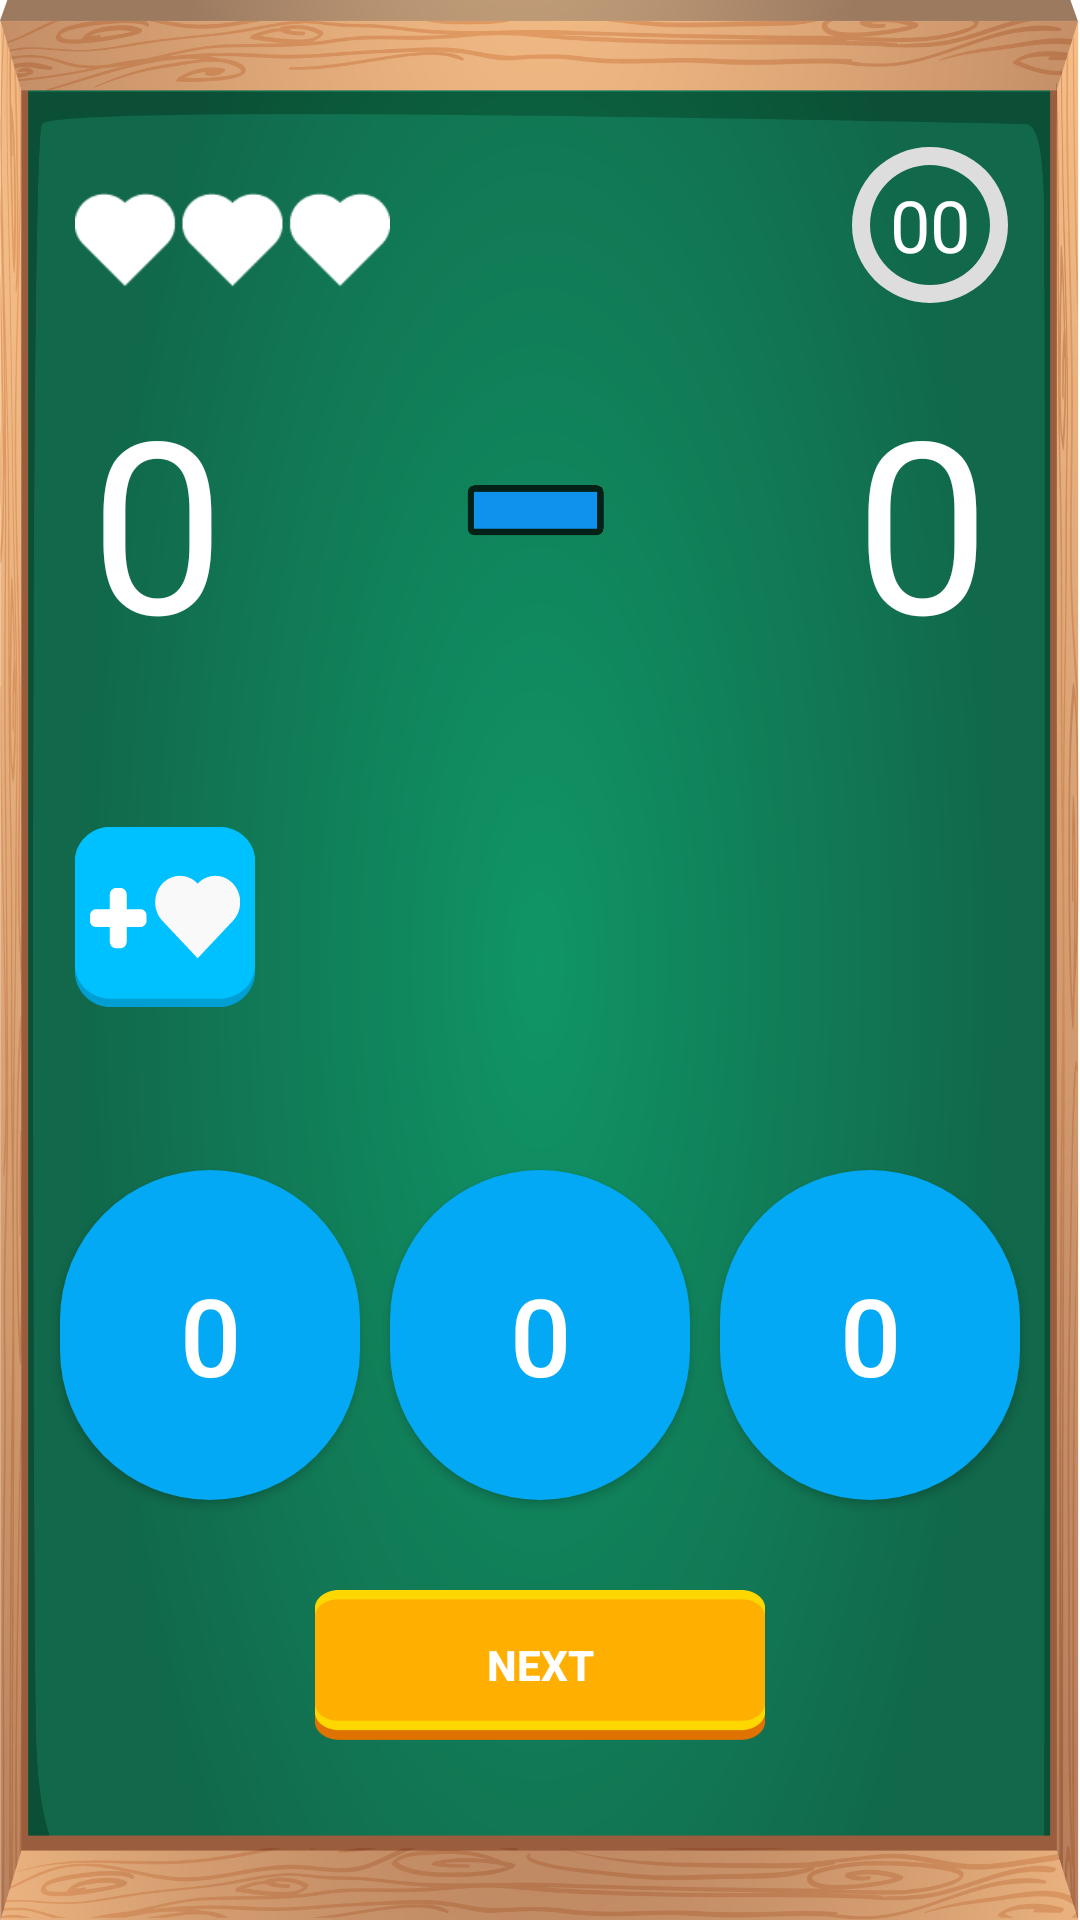

Layout XML and referenced resources for this Android screen:
<!-- AndroidManifest.xml: application theme AppTheme -->
<!-- res/layout/activity_game.xml -->
<?xml version="1.0" encoding="utf-8"?>
<androidx.constraintlayout.widget.ConstraintLayout xmlns:android="http://schemas.android.com/apk/res/android"
    xmlns:app="http://schemas.android.com/apk/res-auto"
    xmlns:tools="http://schemas.android.com/tools"
    android:layout_width="match_parent"
    android:layout_height="match_parent"
    tools:context=".usecases.game.GameActivity">

    <RelativeLayout
        android:layout_width="match_parent"
        android:layout_height="match_parent"
        android:background="@drawable/fondojuego"
        app:layout_constraintBottom_toBottomOf="parent"
        app:layout_constraintEnd_toEndOf="parent"
        app:layout_constraintStart_toStartOf="parent"
        app:layout_constraintTop_toBottomOf="parent">

        <ImageView
            android:id="@+id/ImageViewHearts"
            android:layout_width="110dp"
            android:layout_height="50dp"
            android:layout_alignParentStart="true"
            android:layout_alignParentTop="true"
            android:layout_marginStart="25dp"
            android:layout_marginTop="55dp"
            android:layout_marginEnd="150dp"
            android:layout_toStartOf="@+id/ProgressTime"
            android:contentDescription="@string/app_name"
            android:src="@drawable/lifes_3" />

        <ProgressBar
            android:id="@+id/ProgressTime"
            style="?android:attr/progressBarStyle"
            android:layout_width="60dp"
            android:layout_height="60dp"
            android:layout_alignParentTop="true"
            android:layout_alignParentEnd="true"
            android:layout_marginTop="45dp"
            android:layout_marginEnd="20dp"
            android:indeterminateOnly="false"
            android:max="30"
            android:progressDrawable="@drawable/circular"
            android:rotation="-90">

        </ProgressBar>

        <TextView
            android:id="@+id/TxTempo"
            android:layout_width="wrap_content"
            android:layout_height="wrap_content"
            android:layout_alignStart="@+id/ProgressTime"
            android:layout_alignTop="@+id/ProgressTime"
            android:layout_alignEnd="@+id/ProgressTime"
            android:layout_alignBottom="@+id/ProgressTime"
            android:fontFamily="@font/fredoka_one"
            android:gravity="center"
            android:text="@string/time"
            android:textColor="#FFFFFF"
            android:textSize="24sp" />

        <TextView
            android:id="@+id/ImageViewNumUno"
            android:layout_width="wrap_content"
            android:layout_height="wrap_content"
            android:layout_alignParentStart="true"
            android:layout_alignParentTop="true"
            android:layout_marginStart="30dp"
            android:layout_marginTop="120dp"
            android:contentDescription="@string/app_name"
            android:fontFamily="@font/fredoka_one"
            android:gravity="center"
            android:text="@string/btn_respuesta"
            android:textColor="#FFFFFF"
            android:textSize="80sp" />

        <ImageView
            android:id="@+id/ImageViewSign"
            android:layout_width="110dp"
            android:layout_height="110dp"
            android:layout_alignBottom="@+id/ImageViewNumUno"
            android:layout_centerHorizontal="true"
            android:contentDescription="@string/app_name"
            app:srcCompat="@drawable/resta" />


        <TextView
            android:id="@+id/ImageViewNumDos"
            android:layout_width="wrap_content"
            android:layout_height="wrap_content"
            android:layout_alignTop="@+id/ImageViewNumUno"
            android:layout_alignParentEnd="true"
            android:layout_marginTop="0dp"
            android:layout_marginEnd="30dp"
            android:contentDescription="@string/app_name"
            android:fontFamily="@font/fredoka_one"
            android:gravity="center"
            android:text="@string/btn_respuesta"
            android:textColor="#FFFFFF"
            android:textSize="80sp"
            tools:ignore="RelativeOverlap" />

        <LinearLayout
            android:layout_width="match_parent"
            android:layout_height="100dp"
            android:layout_above="@+id/container"
            android:layout_below="@+id/ImageViewSign"
            android:layout_alignParentStart="true"
            android:layout_alignParentEnd="true"
            android:foregroundGravity="center_vertical"
            android:gravity="center_vertical"
            android:orientation="vertical">

            <ImageButton
                android:id="@+id/moreLifes_btn"
                android:layout_width="wrap_content"
                android:layout_height="wrap_content"
                android:layout_gravity="center_vertical"
                android:layout_marginStart="25dp"
                android:background="#00FFFFFF"
                android:contentDescription="@string/app_name"
                android:src="@drawable/corazon" />
        </LinearLayout>

        <LinearLayout
            android:id="@+id/container"
            android:layout_width="match_parent"
            android:layout_height="wrap_content"
            android:layout_alignParentStart="true"
            android:layout_alignParentEnd="true"
            android:layout_alignParentBottom="true"
            android:layout_marginBottom="60dp"
            android:orientation="vertical">

            <LinearLayout
                android:id="@+id/linear"
                android:layout_width="match_parent"
                android:layout_height="wrap_content"
                android:orientation="horizontal"
                android:paddingStart="15dp"
                android:paddingEnd="15dp">

                <Button
                    android:id="@+id/R1"
                    android:layout_width="90dp"
                    android:layout_height="110dp"
                    android:layout_margin="5dp"
                    android:layout_weight="1"
                    android:background="@drawable/button_round"
                    android:text="@string/btn_respuesta"
                    android:textColor="#FFFFFF"
                    android:textSize="36sp" />

                <Button
                    android:id="@+id/R2"
                    android:layout_width="90dp"
                    android:layout_height="110dp"
                    android:layout_margin="5dp"
                    android:layout_weight="1"
                    android:background="@drawable/button_round"
                    android:text="@string/btn_respuesta"
                    android:textColor="#FFFFFF"
                    android:textSize="36sp" />

                <Button
                    android:id="@+id/R3"
                    android:layout_width="90dp"
                    android:layout_height="110dp"
                    android:layout_margin="5dp"
                    android:layout_weight="1"
                    android:background="@drawable/button_round"
                    android:text="@string/btn_respuesta"
                    android:textColor="#FFFFFF"
                    android:textSize="36sp" />

            </LinearLayout>

            <LinearLayout
                android:layout_width="match_parent"
                android:layout_height="wrap_content"
                android:layout_marginTop="5dp"
                android:gravity="center"
                android:orientation="vertical">

                <Button
                    android:id="@+id/ButtonNext"
                    android:layout_width="150dp"
                    android:layout_height="50dp"
                    android:layout_marginTop="20dp"
                    android:background="@drawable/btn_lv3"
                    android:text="@string/siguiente"
                    android:textColor="#FFFFFF"
                    android:textStyle="bold" />
            </LinearLayout>

        </LinearLayout>

    </RelativeLayout>

</androidx.constraintlayout.widget.ConstraintLayout>
<!-- resources referenced by this layout -->
<resources>
  <!-- drawable btn_lv3: png bitmap (drawable-hdpi, 1588 bytes) -->
  <!-- drawable button_round (drawable) -->
  <?xml version="1.0" encoding="utf-8"?>
  <shape xmlns:android="http://schemas.android.com/apk/res/android">
  
      <corners
          android:radius="100dp"/>
  <solid
      android:color="#03A9F4">
  
  </solid>
  
  </shape>
  <!-- drawable circular (drawable) -->
  <?xml version="1.0" encoding="utf-8"?>
  <layer-list xmlns:android="http://schemas.android.com/apk/res/android">
      <item>
          <shape
              android:shape="ring"
              android:thicknessRatio="10"
              android:useLevel="false">
              <solid android:color="#DDD" />
          </shape>
      </item>
      <item>
          <rotate
              android:fromDegrees="270"
              android:toDegrees="270">
              <shape
                  android:shape="ring"
                  android:thicknessRatio="10"
                  android:useLevel="true">
                  <solid android:color="@color/white" />
              </shape>
          </rotate>
      </item>
  </layer-list>
  <!-- drawable corazon: png bitmap (drawable-hdpi, 1764 bytes) -->
  <!-- drawable fondojuego: png bitmap (drawable-hdpi, 148489 bytes) -->
  <!-- drawable lifes_3: png bitmap (drawable-mdpi, 1078 bytes) -->
  <!-- drawable resta: png bitmap (drawable, 4901 bytes) -->
  <string name="app_name">Sums and Rest</string>
  <string name="btn_respuesta" translatable="false">0</string>
  <string name="siguiente">Next</string>
  <string name="time" translatable="false">00</string>
  <color name="white">#FFFFFF</color>
</resources>
